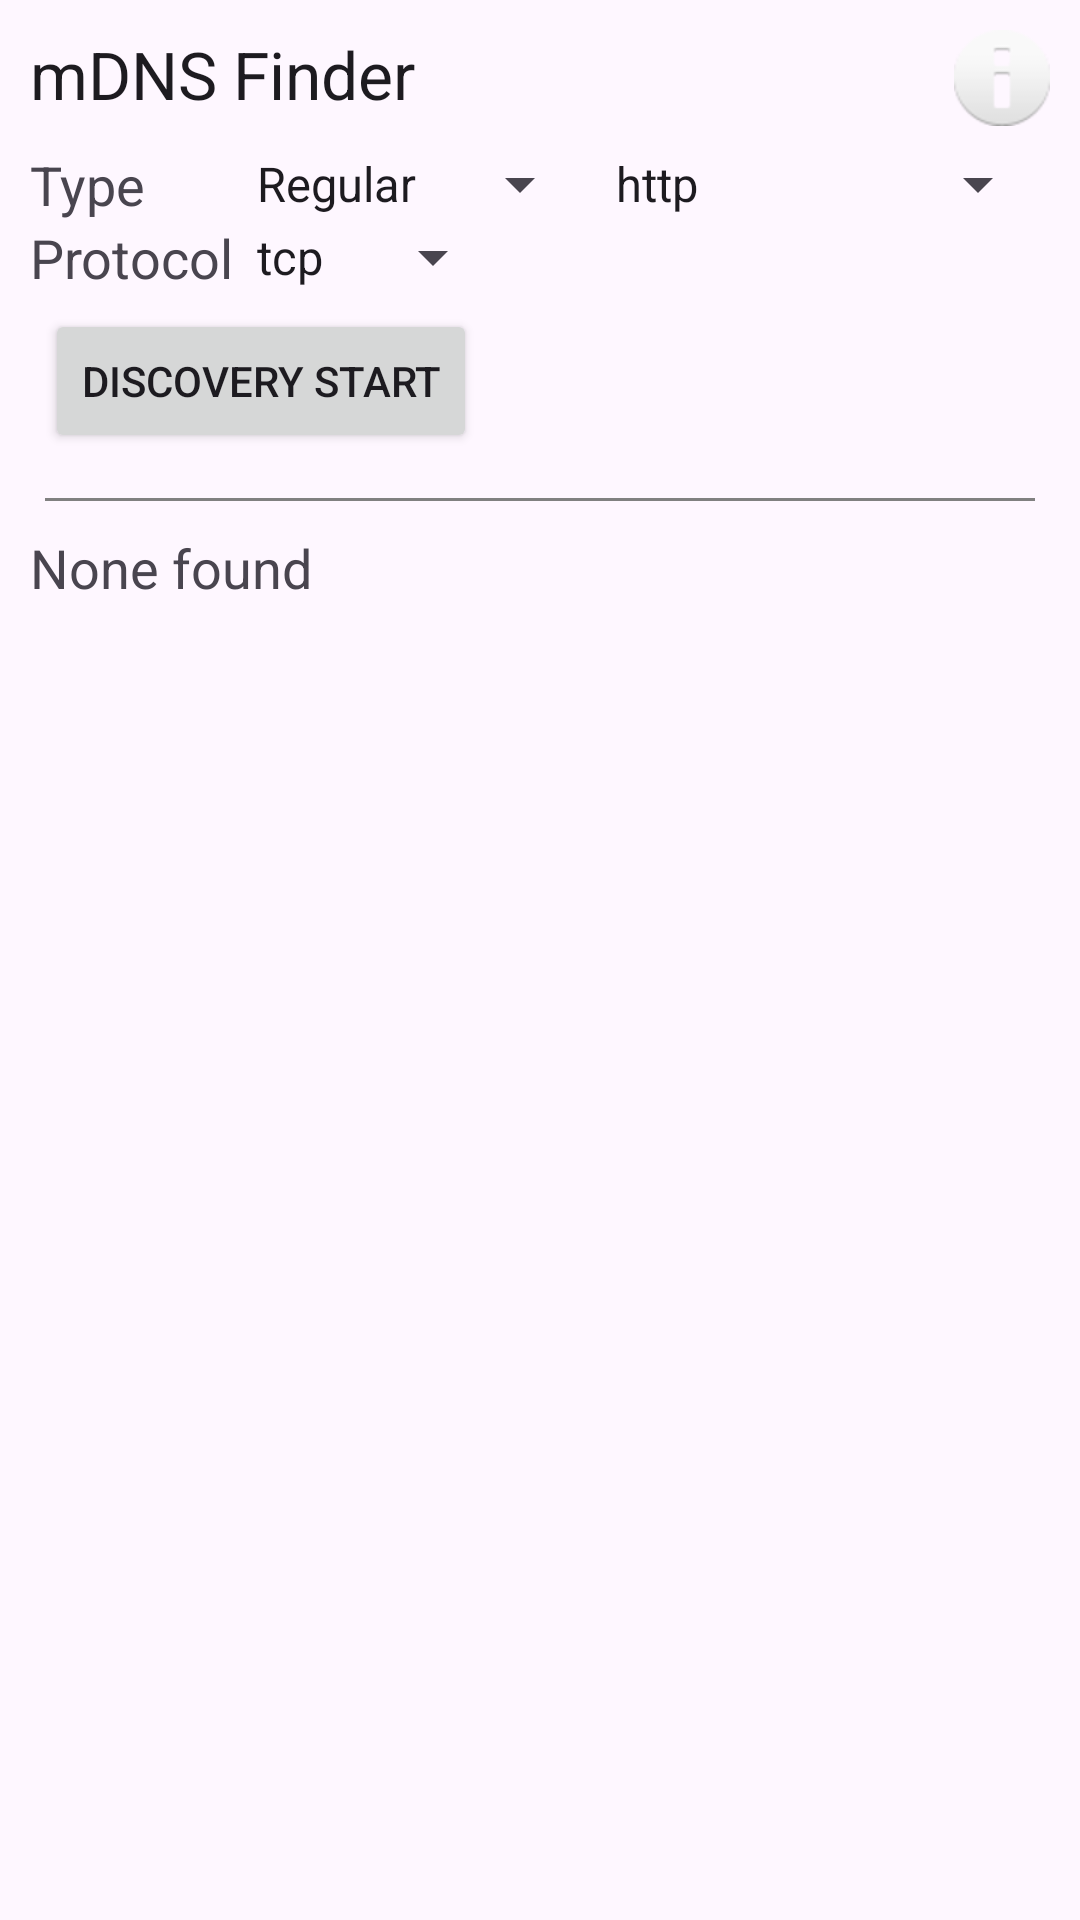

Reconstruct the res/layout file that produces this screen, plus the resources it refers to.
<!-- AndroidManifest.xml: application theme Theme.MdnsFinder -->
<!-- res/layout/activity_main.xml -->
<?xml version="1.0" encoding="utf-8"?>
<LinearLayout xmlns:android="http://schemas.android.com/apk/res/android"
    xmlns:app="http://schemas.android.com/apk/res-auto"
    xmlns:tools="http://schemas.android.com/tools"
    android:layout_width="match_parent"
    android:layout_height="match_parent"
    android:orientation="vertical"
    android:padding="10dp"
    tools:context=".MainActivity">

    <LinearLayout
        android:layout_width="match_parent"
        android:layout_height="wrap_content"
        android:orientation="horizontal">

        <TextView
            android:layout_width="wrap_content"
            android:layout_height="wrap_content"
            android:text="mDNS Finder"
            android:layout_marginBottom="10dp"
            android:textAppearance="@style/TextAppearance.AppCompat.Large" />

        <View
            android:layout_width="wrap_content"
            android:layout_height="match_parent"
            android:layout_weight="1" />

        <ImageButton
            android:id="@+id/imgbtn_info"
            android:layout_width="wrap_content"
            android:layout_height="wrap_content"
            android:background="@android:color/transparent"
            app:srcCompat="@android:drawable/ic_dialog_info" />

    </LinearLayout>

    <TableLayout
        android:layout_width="match_parent"
        android:layout_height="wrap_content">

        <TableRow
            android:layout_width="match_parent"
            android:layout_height="wrap_content">

            <TextView
                android:layout_width="wrap_content"
                android:layout_height="wrap_content"
                android:text="@string/txt_type_title"
                android:textAppearance="@style/TextAppearance.AppCompat.Medium" />

            <LinearLayout
                android:layout_width="match_parent"
                android:layout_height="wrap_content"
                android:layout_weight="1"
                android:orientation="horizontal">

                <Spinner
                    android:id="@+id/spin_type_kind"
                    android:entries="@array/spin_type_items"
                    android:layout_width="wrap_content"
                    android:layout_height="wrap_content" />

                <Spinner
                    android:id="@+id/spin_type"
                    android:entries="@array/spin_service_items"
                    android:layout_width="match_parent"
                    android:layout_height="wrap_content" />

                <EditText
                    android:id="@+id/edit_type_custom"
                    android:layout_width="match_parent"
                    android:layout_height="wrap_content"
                    android:textSize="20dp"
                    android:visibility="gone"
                    android:inputType="text" />

            </LinearLayout>

        </TableRow>

        <TableRow
            android:layout_width="match_parent"
            android:layout_height="wrap_content">

            <TextView
                android:layout_width="wrap_content"
                android:layout_height="wrap_content"
                android:text="@string/txt_protocol_title"
                android:textAppearance="@style/TextAppearance.AppCompat.Medium" />

            <LinearLayout
                android:layout_width="match_parent"
                android:layout_height="wrap_content"
                android:layout_weight="1"
                android:orientation="horizontal">

                <Spinner
                    android:id="@+id/spin_protocol"
                    android:entries="@array/spin_protocol_items"
                    android:layout_width="wrap_content"
                    android:layout_height="wrap_content" />

                <View
                    android:layout_width="match_parent"
                    android:layout_height="1dp" />

            </LinearLayout>

        </TableRow>

    </TableLayout>

    <Button
        android:id="@+id/btn_start_discovery"
        android:layout_width="wrap_content"
        android:layout_height="wrap_content"
        android:layout_margin="5dp"
        android:text="@string/btn_start_discovery" />

    <View
        android:layout_width="match_parent"
        android:layout_height="1dp"
        android:layout_marginTop="10dp"
        android:layout_marginBottom="10dp"
        android:layout_marginLeft="5dp"
        android:layout_marginRight="5dp"
        android:background="#ff808080" />

    <TextView
        android:id="@+id/txt_empty"
        android:layout_width="wrap_content"
        android:layout_height="wrap_content"
        android:text="@string/txt_empty_message"
        android:textAppearance="@style/TextAppearance.AppCompat.Medium" />

    <ListView
        android:id="@+id/list_service"
        android:layout_width="match_parent"
        android:layout_height="wrap_content" />

</LinearLayout>
<!-- resources referenced by this layout -->
<resources>
  <string-array name="spin_protocol_items">
          <item>tcp</item>
          <item>udp</item>
      </string-array>
  <string-array name="spin_service_items">
          <item>http</item>
          <item>ipp</item>
          <item>afpovertcp</item>
          <item>smb</item>
          <item>ssh</item>
          <item>hap</item>
          <item>device-info</item>
      </string-array>
  <string-array name="spin_type_items">
          <item>Regular</item>
          <item>Custom</item>
      </string-array>
  <string name="btn_start_discovery">Discovery Start</string>
  <string name="txt_empty_message">None found</string>
  <string name="txt_protocol_title">Protocol</string>
  <string name="txt_type_title">Type</string>
  <style name="Theme.MdnsFinder" parent="Base.Theme.MdnsFinder" />
  <style name="Base.Theme.MdnsFinder" parent="Theme.Material3.DayNight.NoActionBar">
          
          
      </style>
</resources>
